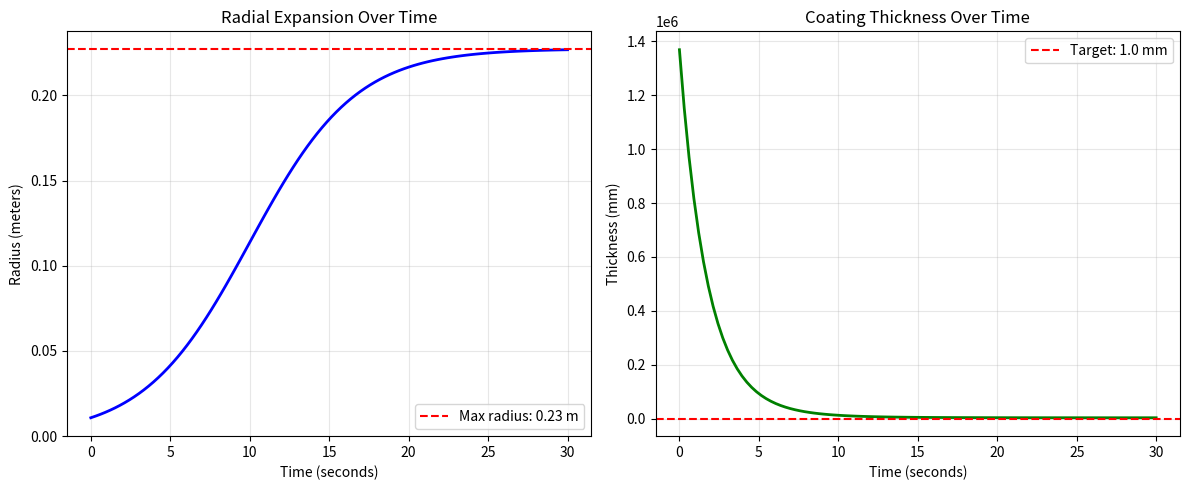

The script that saved this image:
"""
Spray Dynamics Simulation Module

Models the radial expansion and coverage behavior of the bio-stabilizing
spray when applied to lunar regolith surfaces.

Author: Don Michael Feeney Jr
Based on: Bio-Stabilizing Lunar Spray white paper (April 2025)
"""

import numpy as np
from typing import Tuple, Dict, Optional
import matplotlib.pyplot as plt
from dataclasses import dataclass


@dataclass
class SprayParameters:
    """Configuration parameters for spray application."""
    pressure_psi: float = 25.0  # Application pressure (20-30 recommended)
    ambient_temp_c: float = 0.0  # Ambient temperature
    surface_slope: float = 0.0  # Surface incline in degrees (0-15)
    viscosity_cp: float = 3000.0  # Fluid viscosity in centipoise
    nozzle_diameter_mm: float = 2.0  # Spray nozzle diameter
    

@dataclass
class SprayResults:
    """Results from spray simulation."""
    time: np.ndarray
    radius: np.ndarray
    thickness: np.ndarray
    coverage_area: float
    max_radius: float
    volume_ml: float


class SprayDynamics:
    """
    Simulates spray dispersion and coverage patterns on lunar regolith.
    
    Models radial expansion based on:
    - Application pressure and nozzle characteristics
    - Temperature effects on viscosity
    - Surface slope constraints
    - Vacuum environment behavior
    """
    
    # Physical constants
    GRAVITY_MOON = 1.62  # m/s²
    GRAVITY_EARTH = 9.81  # m/s²
    BASE_VISCOSITY = 3000  # cP at 20°C
    
    def __init__(self, params: Optional[SprayParameters] = None):
        """
        Initialize spray dynamics simulator.
        
        Args:
            params: SprayParameters object with configuration
        """
        self.params = params or SprayParameters()
        
    def calculate_viscosity_factor(self) -> float:
        """
        Calculate temperature-dependent viscosity adjustment.
        
        Temperature affects spray spreading through viscosity changes.
        Cooler temperatures increase viscosity, reducing spread.
        
        Returns:
            Viscosity multiplier relative to base temperature
        """
        # Arrhenius-type temperature dependence
        # Viscosity roughly doubles every 10°C drop
        temp_delta = self.params.ambient_temp_c - 20.0
        return np.exp(-0.069 * temp_delta)
    
    def calculate_coverage_radius(self, volume_ml: float) -> float:
        """
        Calculate expected coverage radius for given volume.
        
        Args:
            volume_ml: Spray volume in milliliters
            
        Returns:
            Maximum radius in meters
        """
        # Base coverage model - assumes radial spreading
        # Volume = π * r² * h, solving for r given target thickness ~1mm
        base_thickness_mm = 1.0
        base_radius = np.sqrt(volume_ml / (np.pi * base_thickness_mm))
        
        # Pressure adjustment (higher pressure = better spread)
        pressure_factor = (self.params.pressure_psi / 25.0) ** 0.3
        
        # Temperature adjustment (affects viscosity)
        visc_factor = self.calculate_viscosity_factor()
        temp_factor = 1.0 / (visc_factor ** 0.2)  # Higher viscosity reduces spread
        
        # Slope penalty (gravity works against uphill flow)
        slope_radians = np.radians(self.params.surface_slope)
        slope_factor = 1.0 - 0.4 * np.sin(slope_radians)
        
        # Lunar gravity enhancement (lower gravity = better spread)
        gravity_factor = np.sqrt(self.GRAVITY_EARTH / self.GRAVITY_MOON)
        
        return (base_radius * pressure_factor * temp_factor * 
                slope_factor * gravity_factor / 100.0)
    
    def simulate_radial_expansion(self, 
                                  volume_ml: float,
                                  duration_s: float = 30.0,
                                  time_steps: int = 100) -> SprayResults:
        """
        Simulate time-dependent radial expansion.
        
        Models the spray as it spreads radially from application point.
        Uses logistic growth model to represent:
        - Initial rapid expansion
        - Gradual deceleration as viscosity dominates
        - Final equilibrium when surface tension balances
        
        Args:
            volume_ml: Total spray volume
            duration_s: Simulation duration in seconds
            time_steps: Number of time points to calculate
            
        Returns:
            SprayResults with time-series data
        """
        max_radius = self.calculate_coverage_radius(volume_ml)
        
        # Time array
        time = np.linspace(0, duration_s, time_steps)
        
        # Logistic growth model for radius expansion
        # r(t) = r_max / (1 + exp(-k*(t - t0)))
        growth_rate = 0.3  # Controls expansion speed
        inflection_time = 10.0  # When expansion is at 50%
        
        radius = max_radius / (1 + np.exp(-growth_rate * (time - inflection_time)))
        
        # Thickness decreases as radius increases (conservation of volume)
        # Avoid division by zero at t=0
        thickness = np.where(radius > 0.01, 
                            volume_ml / (np.pi * radius**2),
                            volume_ml)  # mm
        
        coverage_area = np.pi * max_radius ** 2
        
        return SprayResults(
            time=time,
            radius=radius,
            thickness=thickness,
            coverage_area=coverage_area,
            max_radius=max_radius,
            volume_ml=volume_ml
        )
    
    def estimate_coverage_area(self, volume_ml: float) -> float:
        """
        Calculate total coverage area in square meters.
        
        Args:
            volume_ml: Spray volume
            
        Returns:
            Coverage area in m²
        """
        radius = self.calculate_coverage_radius(volume_ml)
        return np.pi * radius ** 2
    
    def calculate_optimal_volume(self, 
                                target_area_m2: float,
                                target_thickness_mm: float = 1.0) -> float:
        """
        Calculate required spray volume for desired coverage.
        
        Args:
            target_area_m2: Desired coverage area
            target_thickness_mm: Desired coating thickness
            
        Returns:
            Required volume in milliliters
        """
        # Convert area to mm²
        target_area_mm2 = target_area_m2 * 1e6
        
        # Volume = Area × Thickness
        volume_mm3 = target_area_mm2 * target_thickness_mm
        
        # Convert to mL (1 mL = 1000 mm³)
        return volume_mm3 / 1000.0
    
    def plot_expansion(self, results: SprayResults, save_path: Optional[str] = None):
        """
        Visualize spray expansion dynamics.
        
        Args:
            results: SprayResults from simulation
            save_path: Optional path to save figure
        """
        fig, (ax1, ax2) = plt.subplots(1, 2, figsize=(12, 5))
        
        # Radius vs time
        ax1.plot(results.time, results.radius, 'b-', linewidth=2)
        ax1.set_xlabel('Time (seconds)')
        ax1.set_ylabel('Radius (meters)')
        ax1.set_title('Radial Expansion Over Time')
        ax1.grid(True, alpha=0.3)
        ax1.axhline(y=results.max_radius, color='r', linestyle='--', 
                   label=f'Max radius: {results.max_radius:.2f} m')
        ax1.legend()
        
        # Thickness vs time
        ax2.plot(results.time, results.thickness, 'g-', linewidth=2)
        ax2.set_xlabel('Time (seconds)')
        ax2.set_ylabel('Thickness (mm)')
        ax2.set_title('Coating Thickness Over Time')
        ax2.grid(True, alpha=0.3)
        ax2.axhline(y=1.0, color='r', linestyle='--', 
                   label='Target: 1.0 mm')
        ax2.legend()
        
        plt.tight_layout()
        
        if save_path:
            plt.savefig(save_path, dpi=300, bbox_inches='tight')
        else:
            plt.show()


def compare_conditions():
    """
    Compare spray behavior under different lunar conditions.
    """
    conditions = [
        SprayParameters(ambient_temp_c=-20, surface_slope=0, pressure_psi=25),
        SprayParameters(ambient_temp_c=0, surface_slope=0, pressure_psi=25),
        SprayParameters(ambient_temp_c=20, surface_slope=0, pressure_psi=25),
        SprayParameters(ambient_temp_c=0, surface_slope=10, pressure_psi=25),
        SprayParameters(ambient_temp_c=0, surface_slope=0, pressure_psi=30),
    ]
    
    labels = [
        'Cold (-20°C, flat)',
        'Nominal (0°C, flat)',
        'Warm (20°C, flat)',
        'Sloped (0°C, 10° slope)',
        'High pressure (30 PSI)'
    ]
    
    volume = 500  # mL
    
    print("Spray Coverage Comparison")
    print("=" * 60)
    print(f"Volume: {volume} mL\n")
    
    for params, label in zip(conditions, labels):
        sim = SprayDynamics(params)
        results = sim.simulate_radial_expansion(volume)
        
        print(f"{label:30s} | Radius: {results.max_radius:.2f} m | "
              f"Area: {results.coverage_area:.2f} m²")


def run_example():
    """Run example simulation and visualization."""
    print("Bio-Stabilizing Lunar Spray - Dynamics Simulation")
    print("=" * 60)
    
    # Create simulator with nominal conditions
    params = SprayParameters(
        pressure_psi=25,
        ambient_temp_c=0,
        surface_slope=5
    )
    sim = SprayDynamics(params)
    
    # Simulate 500mL spray
    volume = 500
    results = sim.simulate_radial_expansion(volume)
    
    print(f"\nSimulation Parameters:")
    print(f"  Pressure: {params.pressure_psi} PSI")
    print(f"  Temperature: {params.ambient_temp_c}°C")
    print(f"  Surface Slope: {params.surface_slope}°")
    print(f"  Volume: {volume} mL")
    
    print(f"\nResults:")
    print(f"  Maximum Radius: {results.max_radius:.2f} m")
    print(f"  Coverage Area: {results.coverage_area:.2f} m²")
    print(f"  Final Thickness: {results.thickness[-1]:.2f} mm")
    print(f"  Time to 90% Expansion: {results.time[np.argmax(results.radius > 0.9*results.max_radius)]:.1f} s")
    
    # Calculate optimal volume for target coverage
    target_area = 10.0  # m²
    optimal_vol = sim.calculate_optimal_volume(target_area)
    print(f"\n  Volume needed for {target_area} m²: {optimal_vol:.0f} mL")
    
    # Plot results
    sim.plot_expansion(results)
    
    return results


if __name__ == "__main__":
    # Run single example
    results = run_example()
    
    print("\n")
    
    # Compare different conditions
    compare_conditions()
